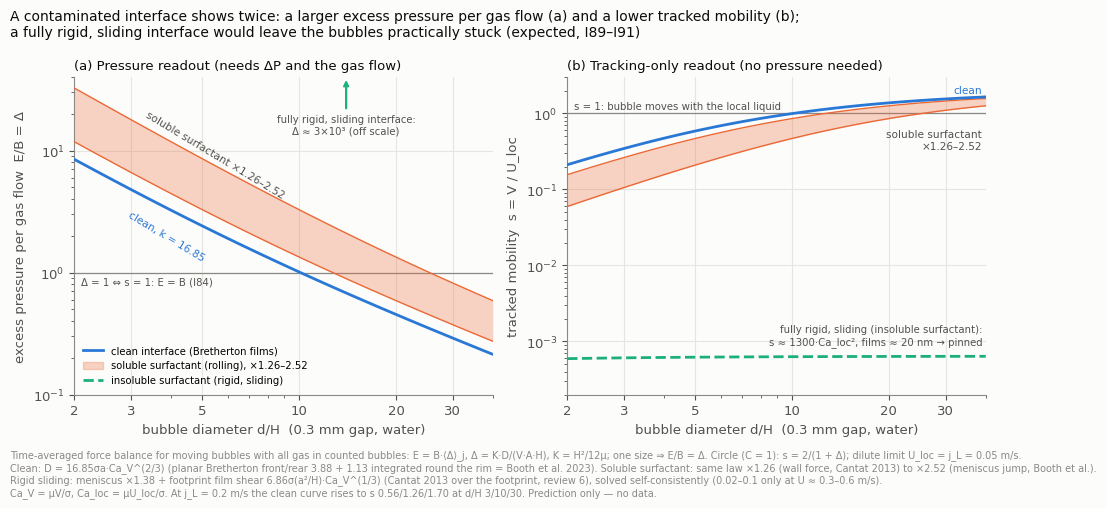

Here is the Python script that generated this plot: (Note: this script raises an exception after producing the figure.)
"""마찰 법칙의 두 판독(I89~I91), 그림 r14. 독립 검토 6 반영판.

앞 판의 (a) "원판 계산에서 힘 균형은 정확"은 원판 모형의 대수 항등식(E = Σ B_i/ε_i)이라 지웠다(검토 6 #1).
지금 판은 예상만 그린다. 0.3 mm 갭, 20 °C 물, 묽은 극한(국소 유속 U_loc = j_L = 0.05 m/s), 원형(C = 1), 단분산.
(a) 압력 판독: 시간 평균 힘 균형 E = B·⟨Δ⟩_j에서 단분산이면 E/B = Δ = K·D/(V·A·H), K = H²/12μ.
(b) 추적만의 판독: 이동도 s = V/U_loc = 2/(1 + Δ).
계면 상태 셋(검토 6 §3.2의 판독표, I90).
- 깨끗: D = 16.85σaCa_V^(2/3)(평면 Bretherton 앞·뒤 3.88 + 1.13을 둘레로 적분, Booth 외 2023의 δ_B = 1.12Ca^(1/3)d/H와 같음).
- 잘 녹는 계면활성제(굴림: 계면이 벽과 함께): 같은 꼴, 계수 ×1.26(벽 힘, Cantat 2013) ~ ×2.52(메니스커스 압력 점프, Booth 외). 띠로 그린다.
- 녹지 않는 계면활성제(미끄럼: 계면이 기포와 함께): 메니스커스 ×1.38 + 발자국 막 전단 6.86σ(a²/H)Ca_V^(1/3).
  자기 일관으로 풀면 s ≈ 1300·Ca_loc²(여기서 6×10⁻⁴, 막 약 20 nm) → 사실상 걸린 기포. 검토 6의 "s 0.02~0.1"은 U 0.3~0.6 m/s의 값이다.
Ca_V = μV/σ(기포 속도), Ca_loc = μU_loc/σ.
"""
import math
import numpy as np
import matplotlib
matplotlib.use("Agg")
import matplotlib.pyplot as plt
import matplotlib.ticker

HERE = "/home/user/bubbles/docs/research/fig"
CLEAN, SOL, SLIDE = "#2a78d6", "#eb6834", "#1baf7a"
INK, INK2, MUTED, GRID, SURF = "#0b0b0b", "#52514e", "#8a8986", "#e6e5e1", "#fcfcfb"
plt.rcParams.update({"font.family": "DejaVu Sans", "font.size": 9.5, "axes.edgecolor": MUTED,
                     "axes.labelcolor": INK2, "xtick.color": INK2, "ytick.color": INK2,
                     "figure.facecolor": SURF, "axes.facecolor": SURF, "savefig.facecolor": SURF,
                     "axes.spines.top": False, "axes.spines.right": False})

MU, SIG, H, JL = 1.0e-3, 0.072, 0.3e-3, 0.05
KC = 16.85 / (12 * math.pi)        # 깨끗: Δ = KC·(H/a)·Ca_V^(−1/3)
KF = 6.86 / (12 * math.pi)         # 미끄럼 발자국 막 전단: Δ = KF·Ca_V^(−2/3)


def mobility(aH, u_loc, state, f=1.0):
    """s = 2/(1 + Δ(V)), V = s·u_loc를 로그 이분법으로 푼다. (s, Δ)."""
    lo, hi = 1e-9, 2.0
    for _ in range(200):
        s = math.sqrt(lo * hi)
        ca = MU * s * u_loc / SIG
        if state == "slide":
            dl = 1.38 * KC / aH * ca ** (-1 / 3) + KF * ca ** (-2 / 3)
        else:
            dl = f * KC / aH * ca ** (-1 / 3)
        if s > 2 / (1 + dl):
            hi = s
        else:
            lo = s
    return s, dl


dH = np.logspace(np.log10(2.0), np.log10(40.0), 90)
aH = dH / 2
cl = np.array([mobility(x, JL, "clean") for x in aH])
s1 = np.array([mobility(x, JL, "clean", 1.26) for x in aH])
s2 = np.array([mobility(x, JL, "clean", 2.52) for x in aH])
sl = np.array([mobility(x, JL, "slide") for x in aH])

fig, (ax1, ax2) = plt.subplots(1, 2, figsize=(10.0, 4.5))
ax1.fill_between(dH, s1[:, 1], s2[:, 1], color=SOL, alpha=0.28, lw=0, zorder=2)
ax1.plot(dH, s1[:, 1], color=SOL, lw=1.0, zorder=3)
ax1.plot(dH, s2[:, 1], color=SOL, lw=1.0, zorder=3)
ax1.plot(dH, cl[:, 1], color=CLEAN, lw=2, zorder=4)
ax1.axhline(1, color=MUTED, lw=0.9, zorder=1)
ax1.text(2.1, 0.93, "Δ = 1 ⇔ s = 1: E = B (I84)", color=INK2, fontsize=7.3, ha="left", va="top")
ax1.text(2.9, 3.3, "clean, k = 16.85", color=CLEAN, fontsize=7.6, ha="left", va="top", rotation=-31)
ax1.text(3.3, 9.2, "soluble surfactant ×1.26–2.52", color=INK2, fontsize=7.6, ha="left", va="center", rotation=-31)
ax1.annotate("fully rigid, sliding interface:\nΔ ≈ 3×10³ (off scale)", xy=(14, 40), xytext=(14, 20), textcoords="data",
             color=INK2, fontsize=7.3, ha="center", va="top",
             arrowprops=dict(arrowstyle="->", color=SLIDE, lw=1.6))
ax1.set_xscale("log"); ax1.set_yscale("log")
ax1.set_ylim(0.1, 40)
ax1.set_ylabel("excess pressure per gas flow  E/B = Δ")
ax1.set_title("(a) Pressure readout (needs ΔP and the gas flow)", fontsize=9.5, color=INK, loc="left")

ax2.fill_between(dH, s1[:, 0], s2[:, 0], color=SOL, alpha=0.28, lw=0, zorder=2)
ax2.plot(dH, s1[:, 0], color=SOL, lw=1.0, zorder=3)
ax2.plot(dH, s2[:, 0], color=SOL, lw=1.0, zorder=3)
ax2.plot(dH, cl[:, 0], color=CLEAN, lw=2, zorder=4)
ax2.plot(dH, sl[:, 0], color=SLIDE, lw=2, ls="--", zorder=4)
ax2.axhline(1, color=MUTED, lw=0.9, zorder=1)
ax2.text(2.1, 1.08, "s = 1: bubble moves with the local liquid", color=INK2, fontsize=7.3, va="bottom")
ax2.text(39, 1.75, "clean", color=CLEAN, fontsize=7.6, ha="right", va="bottom")
ax2.text(39, 0.62, "soluble surfactant\n×1.26–2.52", color=INK2, fontsize=7.6, ha="right", va="top")
ax2.text(39, 8.5e-4, "fully rigid, sliding (insoluble surfactant):\ns ≈ 1300·Ca_loc², films ≈ 20 nm → pinned",
         color=INK2, fontsize=7.3, ha="right", va="bottom")
ax2.set_xscale("log"); ax2.set_yscale("log")
ax2.set_ylim(2e-4, 3)
ax2.set_ylabel("tracked mobility  s = V / U_loc")
ax2.set_title("(b) Tracking-only readout (no pressure needed)", fontsize=9.5, color=INK, loc="left")

for ax in (ax1, ax2):
    ax.set_xlim(2, 40)
    ax.set_xticks([2, 3, 5, 10, 20, 30])
    ax.xaxis.set_major_formatter(matplotlib.ticker.FuncFormatter(lambda v, _: f"{v:g}"))
    ax.xaxis.set_minor_formatter(matplotlib.ticker.NullFormatter())
    ax.set_xlabel("bubble diameter d/H  (0.3 mm gap, water)")
    ax.grid(color=GRID, lw=0.8, which="major"); ax.set_axisbelow(True)
ax1.plot([], [], color=CLEAN, lw=2, label="clean interface (Bretherton films)")
ax1.fill_between([], [], [], color=SOL, alpha=0.28, label="soluble surfactant (rolling), ×1.26–2.52")
ax1.plot([], [], color=SLIDE, lw=2, ls="--", label="insoluble surfactant (rigid, sliding)")
ax1.legend(frameon=False, fontsize=7.2, loc="lower left")
fig.suptitle("A contaminated interface shows twice: a larger excess pressure per gas flow (a) and a lower tracked mobility (b);\n"
             "a fully rigid, sliding interface would leave the bubbles practically stuck (expected, I89–I91)",
             x=0.01, ha="left", fontsize=10, color=INK)
fig.text(0.01, -0.10, "Time-averaged force balance for moving bubbles with all gas in counted bubbles: E = B·⟨Δ⟩_j, Δ = K·D/(V·A·H), K = H²/12μ; one size ⇒ E/B = Δ. "
         "Circle (C = 1): s = 2/(1 + Δ); dilute limit U_loc = j_L = 0.05 m/s.\n"
         "Clean: D = 16.85σa·Ca_V^(2/3) (planar Bretherton front/rear 3.88 + 1.13 integrated round the rim = Booth et al. 2023). "
         "Soluble surfactant: same law ×1.26 (wall force, Cantat 2013) to ×2.52 (meniscus jump, Booth et al.).\n"
         "Rigid sliding: meniscus ×1.38 + footprint film shear 6.86σ(a²/H)·Ca_V^(1/3) (Cantat 2013 over the footprint, review 6), solved self-consistently "
         "(0.02–0.1 only at U ≈ 0.3–0.6 m/s).\nCa_V = μV/σ, Ca_loc = μU_loc/σ. At j_L = 0.2 m/s the clean curve rises to s 0.56/1.26/1.70 at d/H 3/10/30. Prediction only — no data.",
         fontsize=7.0, color=MUTED)
fig.tight_layout()
fig.savefig(f"{HERE}/fig_r14_velocity_closure.png", dpi=170, bbox_inches="tight")
plt.close(fig)
for x in (3, 10, 30):
    c, a, b, r = (mobility(x / 2, JL, "clean"), mobility(x / 2, JL, "clean", 1.26),
                  mobility(x / 2, JL, "clean", 2.52), mobility(x / 2, JL, "slide"))
    print(f"d/H {x}: 깨끗 s {c[0]:.3f} Δ {c[1]:.3f} | 녹는 s {b[0]:.3f}~{a[0]:.3f} Δ {a[1]:.2f}~{b[1]:.2f} | 미끄럼 s {r[0]:.2e} Δ {r[1]:.3g}")
